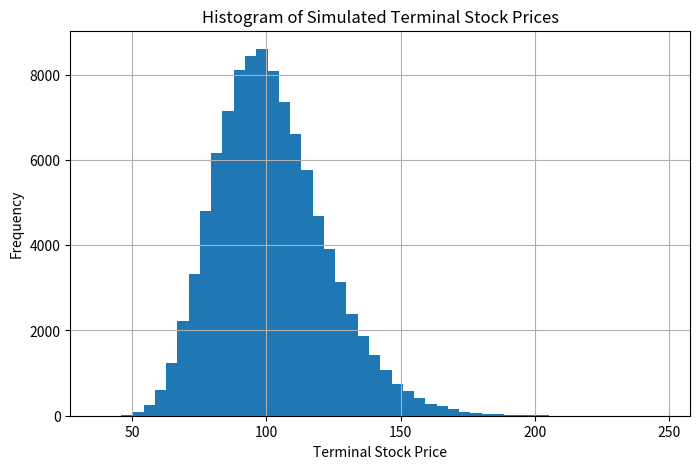
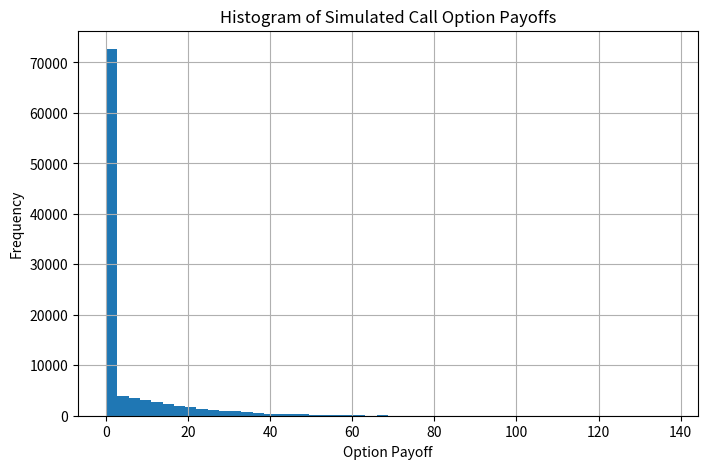

The script that saved these images, in order:
import numpy as np
import matplotlib.pyplot as plt

S0 = 100
sigma = 0.2
K = 110
N = 100000

Z = np.random.normal(0, 1, N)

ST = S0 * np.exp(sigma * Z)

print("First 10 simulated stock prices:")
print(ST[:10])

payoff = np.maximum(ST - K, 0)

print("First 10 payoffs:")
print(payoff[:10])

call_price_estimate = np.mean(payoff)

print("Estimated expected payoff:")
print(call_price_estimate)

plt.figure(figsize=(8,5))
plt.hist(ST, bins=50)

plt.xlabel("Terminal Stock Price")
plt.ylabel("Frequency")
plt.title("Histogram of Simulated Terminal Stock Prices")
plt.grid(True)

plt.show()

plt.figure(figsize=(8,5))
plt.hist(payoff, bins=50)

plt.xlabel("Option Payoff")
plt.ylabel("Frequency")
plt.title("Histogram of Simulated Call Option Payoffs")
plt.grid(True)

plt.show()
